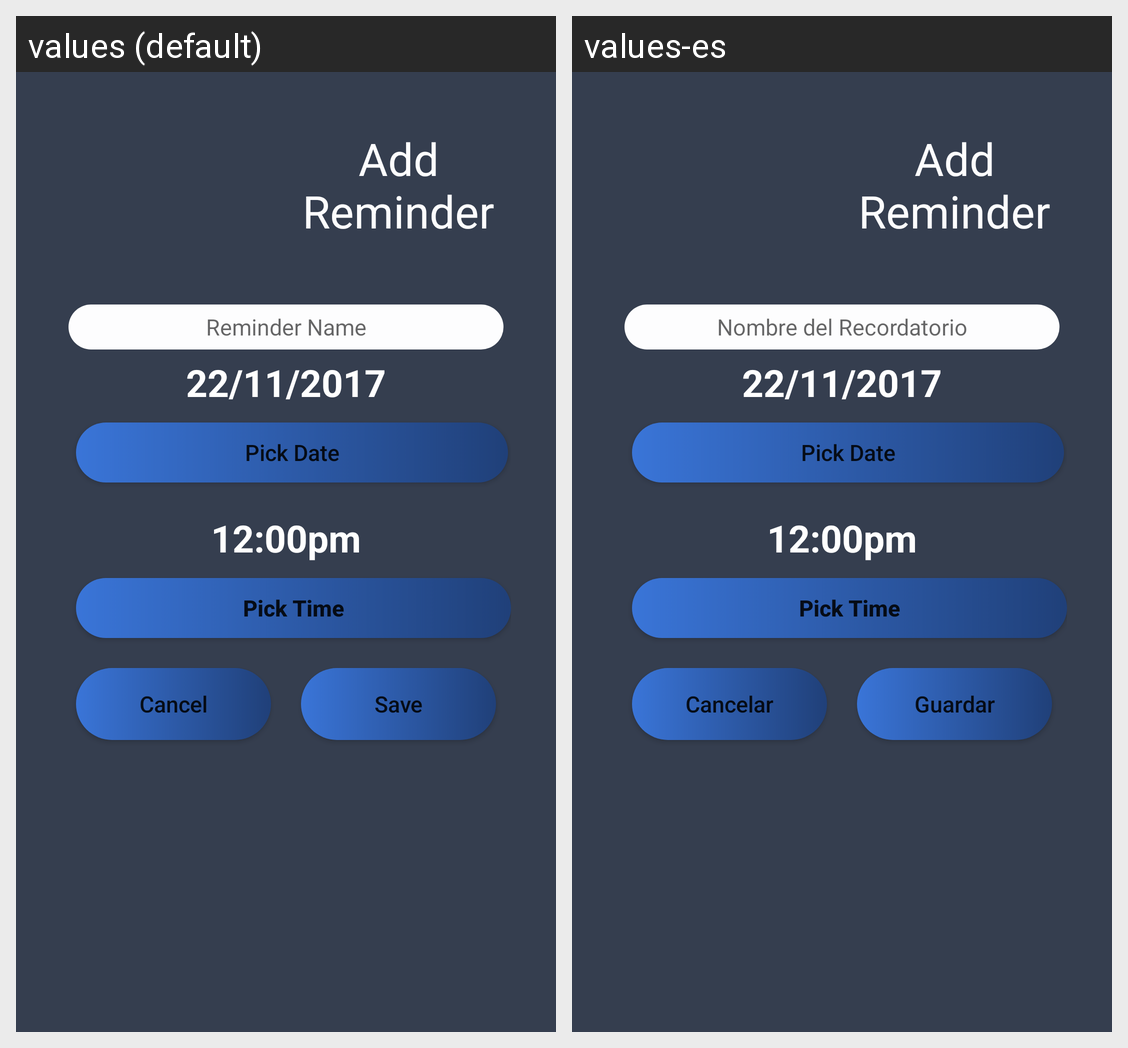

Locale-by-locale string values for the Android screen shown in this grid:
Android screen res/layout/fragment_save_reminder.xml rendered under 2 locales, left to right: values (default), values-es. Device: Nexus 5 (rendered at 1080×1920; each locale shown at half size, 540×960, under a caption strip naming it); theme AppTheme.
Strings drawn on this screen, with the default value and each locale's value (text and hints the layout hard-codes, and strings that could not be matched under every locale, appear in the picture but are not listed):

addReminderTitle
  values: Add Reminder
  values-es: Add Reminder  [not translated; the default value is used]

reminderName
  values: Reminder Name
  values-es: Nombre del Recordatorio

addAccountCancelBtn
  values: Cancel
  values-es: Cancelar

addAccountSaveBtn
  values: Save
  values-es: Guardar
